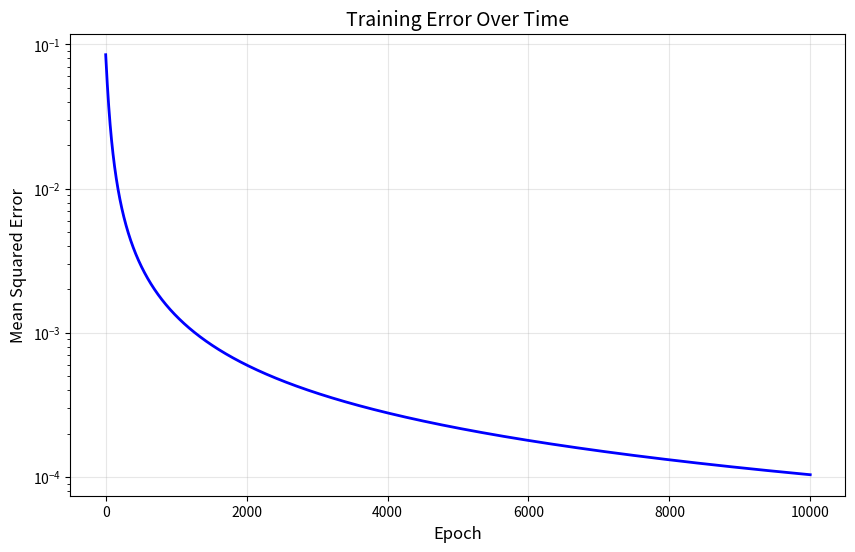

This chart was generated by the following Python code:
# CELL 1: Imports and Basic Functions
# -*- coding: utf-8 -*-
"""
Improved Backpropagation Neural Network Implementation
- Clean architecture with proper function organization
- Added learning rate for better convergence control
- Improved gradient calculations and weight updates
- Better error tracking and visualization
"""

import numpy as np
import matplotlib.pyplot as plt

def sigmoid(x):
    """
    Sigmoid activation function
    Changed: Extracted into separate function for reusability (was inline calculations)
    """
    return 1 / (1 + np.exp(-np.clip(x, -500, 500)))  # Added clipping to prevent overflow

def sigmoid_derivative(x):
    """
    Derivative of sigmoid function
    Changed: Created dedicated function (was computed inline as x*(1-x))
    """
    return x * (1 - x)

# CELL 2: Weight Initialization

def initialize_weights():
    """
    Initialize network weights and biases
    Changed: Centralized initialization (was scattered random assignments)
    Returns weights in a structured format
    """
    np.random.seed(42)  # For reproducible results
    weights = {
        'hidden': {
            'w00': np.random.uniform(-1, 1),  # Changed: uniform distribution instead of rand()
            'w01': np.random.uniform(-1, 1),
            'w10': np.random.uniform(-1, 1),
            'w11': np.random.uniform(-1, 1),
            'b1': 0.5  # Changed: smaller initial bias (was 1.0)
        },
        'output': {
            'w2': np.random.uniform(-1, 1),
            'w3': np.random.uniform(-1, 1),
            'b2': 0.5  # Changed: smaller initial bias (was 1.0)
        }
    }
    return weights

# CELL 3: Forward Propagation Function

def forward_pass(x1, x2, weights):
    """
    Forward propagation through the network
    Changed: Organized into separate function (was inline in main loop)
    Returns all intermediate values for backpropagation
    """
    # Input to hidden layer
    z1 = weights['hidden']['w00'] * x1 + weights['hidden']['w01'] * x2 + weights['hidden']['b1']
    z2 = weights['hidden']['w10'] * x1 + weights['hidden']['w11'] * x2 + weights['hidden']['b1']

    # Hidden layer activations
    h1 = sigmoid(z1)
    h2 = sigmoid(z2)

    # Hidden to output layer
    z_out = weights['output']['w2'] * h1 + weights['output']['w3'] * h2 + weights['output']['b2']
    output = sigmoid(z_out)

    return {
        'z1': z1, 'z2': z2, 'h1': h1, 'h2': h2,
        'z_out': z_out, 'output': output
    }

# CELL 4: Gradient Computation (Backpropagation)

def compute_gradients(x1, x2, target, forward_vals, weights):
    """
    Compute gradients for backpropagation
    Changed: Organized gradient computation into structured function (was scattered calculations)
    Uses chain rule systematically
    """
    # Extract forward pass values
    h1, h2, output = forward_vals['h1'], forward_vals['h2'], forward_vals['output']

    # Output layer gradients
    error = output - target
    output_delta = error * sigmoid_derivative(output)

    # Gradients for output layer weights
    grad_w2 = output_delta * h1
    grad_w3 = output_delta * h2
    grad_b2 = output_delta

    # Hidden layer gradients (backpropagated error)
    hidden_error_h1 = output_delta * weights['output']['w2']
    hidden_error_h2 = output_delta * weights['output']['w3']

    hidden_delta_h1 = hidden_error_h1 * sigmoid_derivative(h1)
    hidden_delta_h2 = hidden_error_h2 * sigmoid_derivative(h2)

    # Gradients for hidden layer weights
    grad_w00 = hidden_delta_h1 * x1
    grad_w01 = hidden_delta_h1 * x2  # Changed: corrected gradient (was using h2 derivative)
    grad_w10 = hidden_delta_h2 * x1  # Changed: corrected gradient (was using h1 derivative)
    grad_w11 = hidden_delta_h2 * x2
    grad_b1 = hidden_delta_h1 + hidden_delta_h2

    return {
        'hidden': {
            'w00': grad_w00, 'w01': grad_w01,
            'w10': grad_w10, 'w11': grad_w11,
            'b1': grad_b1
        },
        'output': {
            'w2': grad_w2, 'w3': grad_w3, 'b2': grad_b2
        }
    }


# CELL 5: Weight Update Function

def update_weights(weights, gradients, learning_rate):
    """
    Update weights using computed gradients
    Changed: Added learning rate parameter (was fixed step size of 1)
    Organized weight updates systematically
    """
    # Update hidden layer weights
    for key in weights['hidden']:
        weights['hidden'][key] -= learning_rate * gradients['hidden'][key]

    # Update output layer weights
    for key in weights['output']:
        weights['output'][key] -= learning_rate * gradients['output'][key]

# CELL 6: Training Function

def train_network():
    """
    Main training function
    Changed: Organized training loop with better structure and monitoring
    """
    # Training data - single sample (can be extended to multiple samples)
    x1, x2 = np.array([0]), np.array([0])
    target = np.array([0])

    # Initialize network
    weights = initialize_weights()

    # Training parameters
    learning_rate = 0.1  # Changed: Added learning rate control (was implicit 1.0)
    epochs = 10000

    # Training tracking
    error_history = []
    epoch_history = []

    print("Starting training...")
    print(f"Initial weights: Hidden layer: {weights['hidden']}")
    print(f"Initial weights: Output layer: {weights['output']}")

    # Training loop
    for epoch in range(epochs):
        # Forward pass
        forward_vals = forward_pass(x1, x2, weights)

        # Calculate error
        error = 0.5 * np.mean((forward_vals['output'] - target) ** 2)

        # Compute gradients
        gradients = compute_gradients(x1, x2, target, forward_vals, weights)

        # Update weights
        update_weights(weights, gradients, learning_rate)

        # Track progress
        if epoch % 1000 == 0:  # Changed: Added progress monitoring
            print(f"Epoch {epoch}: Error = {error:.6f}")

        error_history.append(error)
        epoch_history.append(epoch)

    return weights, error_history, epoch_history

#CELL 7: Testing and Visualization Functions

def test_network(weights, x1, x2):
    """
    Test the trained network
    Changed: Created dedicated testing function (was inline code)
    """
    forward_vals = forward_pass(x1, x2, weights)
    return forward_vals['output']

def plot_training_progress(epoch_history, error_history):
    """
    Plot training error over epochs
    Changed: Improved plot formatting and labels
    """
    plt.figure(figsize=(10, 6))
    plt.plot(epoch_history, error_history, 'b-', linewidth=2)
    plt.xlabel('Epoch', fontsize=12)
    plt.ylabel('Mean Squared Error', fontsize=12)
    plt.title('Training Error Over Time', fontsize=14)
    plt.grid(True, alpha=0.3)
    plt.yscale('log')  # Changed: Log scale for better error visualization
    plt.show()

# CELL 8: Main Execution

# Main execution
if __name__ == "__main__":
    # Train the network
    trained_weights, error_hist, epoch_hist = train_network()

    # Display final results
    print("\n" + "="*50)
    print("TRAINING COMPLETED")
    print("="*50)
    print(f"Final weights - Hidden layer: {trained_weights['hidden']}")
    print(f"Final weights - Output layer: {trained_weights['output']}")
    print(f"Final training error: {error_hist[-1]:.8f}")

    # Test the trained network
    print("\n" + "-"*30)
    print("TESTING PHASE")
    print("-"*30)

    # Test with training data
    test_x1, test_x2 = np.array([0]), np.array([0])
    prediction = test_network(trained_weights, test_x1, test_x2)
    print(f"Input: x1={test_x1[0]}, x2={test_x2[0]}")
    print(f"Predicted output: {prediction[0]:.6f}")
    print(f"Rounded prediction: {np.round(prediction)[0]}")

    # Plot training progress
    plot_training_progress(epoch_hist, error_hist)
